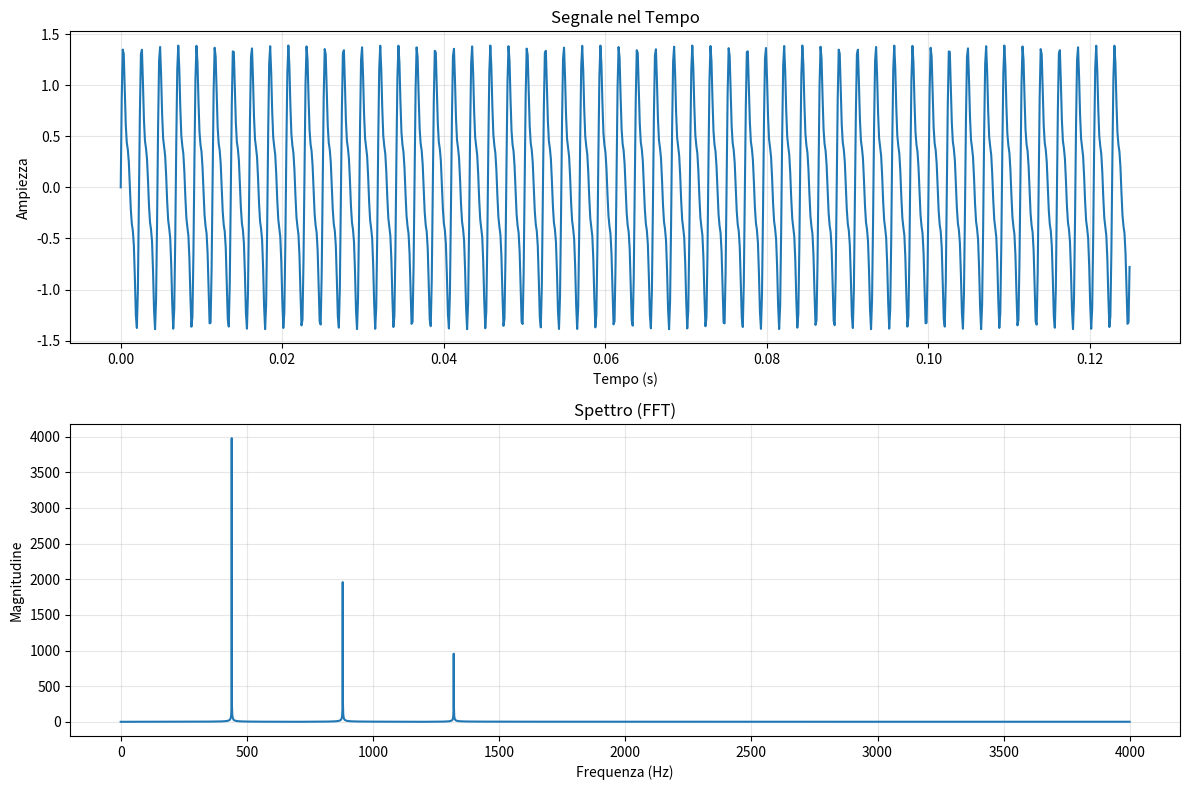

This chart was generated by the following Python code:
# Analizzatore di Spettro FFT - SOLUZIONE
import numpy as np
import matplotlib.pyplot as plt
from scipy.fft import fft, fftfreq

def analizza_spettro(frequenze=[440, 880], ampiezze=[1, 0.5], durata=1):
    fs = 8000  # freq campionamento
    t = np.linspace(0, durata, int(fs * durata))

    # Genera segnale composito
    segnale = np.zeros_like(t)
    for f, a in zip(frequenze, ampiezze):
        segnale += a * np.sin(2 * np.pi * f * t)

    # FFT
    N = len(segnale)
    fft_vals = fft(segnale)
    fft_freq = fftfreq(N, 1/fs)

    # Plot
    fig, (ax1, ax2) = plt.subplots(2, 1, figsize=(12, 8))

    # Dominio tempo
    ax1.plot(t[:1000], segnale[:1000])
    ax1.set_xlabel('Tempo (s)')
    ax1.set_ylabel('Ampiezza')
    ax1.set_title('Segnale nel Tempo')
    ax1.grid(True, alpha=0.3)

    # Dominio frequenza
    ax2.plot(fft_freq[:N//2], np.abs(fft_vals[:N//2]))
    ax2.set_xlabel('Frequenza (Hz)')
    ax2.set_ylabel('Magnitudine')
    ax2.set_title('Spettro (FFT)')
    ax2.grid(True, alpha=0.3)

    plt.tight_layout()
    plt.savefig('spettro.png', dpi=150)
    plt.show()

    print(f"🌈 Componenti spettrali: {frequenze} Hz")

analizza_spettro([440, 880, 1320], [1, 0.5, 0.25])
